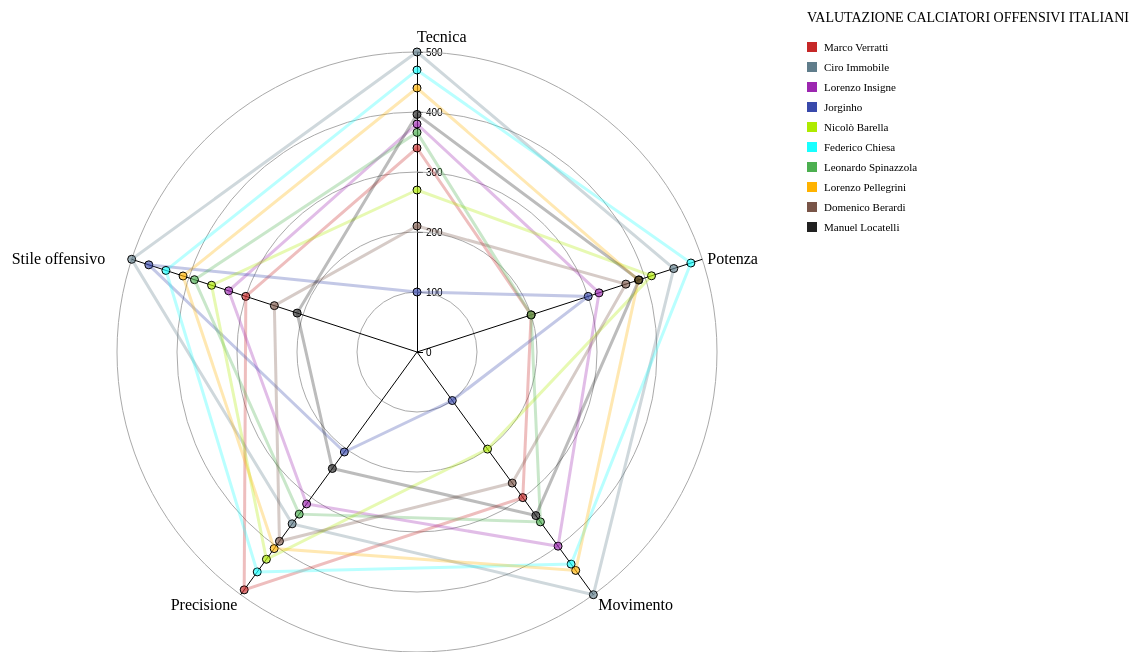
D3 v5 page, settled after 480 driven frames (8 s of simulated time); the page loaded 1 data file(s).


// ── script/script.js
const colors = ["#C62828", "#607D8B", "#9C27B0", "#3949AB", "#AEEA00", "#18FFFF", "#4CAF50", "#FFB300", "#795548", "#212121"]; //Colori utilizzati per i data-cases

const svg = d3.select('svg');

const maxValue = 500;
const radius = 300;
const center = {
	x: 450,
	y: 350
};

const radialScale = d3.scaleLinear()
	.domain([0, maxValue])
	.range([radius, 0])

const axis = d3.axisRight()
	.scale(radialScale)
	.ticks(5)

svg.append('g')
	.style('pointer-events', 'none')
	.attr('transform', `translate(${center.x},${center.y  - radius})`)
	.call(axis);

let val, angle;

// Disegno la griglia circolare sottostante il diagramma
for (val = 0; val <= maxValue; val += maxValue / 5) {
	const r = radialScale(val);
	svg.append('circle')
		.style('pointer-events', 'none')
		.attr('cx', center.x)
		.attr('cy', center.y)
		.attr('r', r)
		.style('stroke', '#aaa')
		.style('fill', 'none');
}

const labels = ['Tecnica', 'Potenza', 'Movimento', 'Precisione', 'Stile offensivo'];

const shifts = [{x: 0, y: -10}, {x: 5, y: 5}, {x: 5, y: 15}, {x: -70, y: 15}, {x: -120,	y: 5}];

// Disegno gli assi a partire dal centro e inserisco la descrizione della variabile
for (let index = 0; index < labels.length; index++) {
	const angle = index * Math.PI * 2 / labels.length;
	const x = center.x + radius * Math.sin(angle);
	const y = center.y + radius * -Math.cos(angle);
	if (angle > 0) {
		svg.append('line')
			.attr('x1', center.x)
			.attr('y1', center.y)
			.attr('x2', x)
			.attr('y2', y)
			.style('pointer-events', 'none')
			.style('stroke', '#000');

	}
	svg.append('text')
		.text(labels[index])
		.attr("font-family", "Lucida Sans")
		.attr('dx', shifts[index].x)
		.attr('dy', shifts[index].y)
		.attr('x', x)
		.attr('y', y)
}


var tempPathColor;

//Funzione che gestisce l'evento di click su uno dei punti del diagramma o sul nome di un calciatore nella legenda
function onClickEvent(d, i) {
	let idPoint = "#" + d3.select(this).attr('id'); // id del punto o del nome cliccato
	let index = idPoint.substr(idPoint.length - 1); // estraggo l'indice i
	
	let idPath = "#path" + index; // identifico il path relativo al punto/nome
	tempPathColor = d3.select(idPath).style("stroke"); // colore del poligono
	console.log("Color: " + tempPathColor + " - Path: " + idPath);
	
	//seleziono il path e gestisco la transition colorando il poligono per qualche secondo
	d3.select(idPath)
		.transition()
		.duration(1000)
		.style("fill", tempPathColor)
		.style('stroke-opacity', 0.8)
		.transition()
		.delay(1000)
		.duration(2000)
		.style("fill", "transparent")
		.style('stroke-opacity', 0.3);
}

// Prendo i dati di input dal file data.json
d3.json("data/data.json").then(function(d) {
	keys = Object.keys(d); // chiavi del dataset
	data = Object.values(d); // dati
	
	//Viene gestito ogni oggetto del dataset
	for (let i = 0; i < data.length; i++) {
		let path = '';
		var element = Object.values(data[i]);
		//Viene gestito il singolo data-case
		for (let j = 0; j < element.length; j++) {
			const r = radius - radialScale(element[j]);
			const angle = j * Math.PI * 2 / element.length;
			const x = center.x + r * Math.sin(angle);
			const y = center.y + r * -Math.cos(angle);
			path += `${j > 0 ? 'L' : 'M'} ${x},${y} `; //M=Move to, L=Line to
			// Disegno i punti corrispondenti ai valori del data-case
			svg.append("circle")
				.attr("class", "points")
				.attr("id", "point" + j + "-" + i)
				.attr("cx", x)
				.attr("cy", y)
				.attr("fill", colors[i])
				.attr('fill-opacity', 0.6)
				.attr("stroke", "black")
				.on("click", onClickEvent) //Gestione del click sul punto
				.on("mouseover", function() {d3.select(this).transition().style("cursor", "pointer").attr("r", 11).attr("fill-opacity", 0.9)}) //Al passaggio del mouse ingrandisco il punto al passaggio del mouse
				.on("mouseout", function() {d3.select(this).transition().style("cursor", "default").attr("r", 4).attr("fill-opacity", 0.6)}) //Riporto alla situazione di partenza
				.attr("r", 4);

		}
		path += 'Z'; //Chiudo il path
		console.log(path);
		// Disegno il poligono relativo al data-case
		svg.append('path')
			.attr("class", "paths")
			.attr("id", "path" + i)
			.attr('d', path)
			.style('pointer-events', 'none')
			.style('stroke', colors[i])
			.style('stroke-width', 3)
			.style('stroke-opacity', 0.3)
			.style('fill', "transparent")
			.style('fill-opacity', 0.6)
	}
	
	//Creo la legenda
	
	//Imposto il titolo della legenda
	var text = svg.append("text")
		.attr("class", "title")
		.attr('transform', 'translate(90,0)')
		.attr("x", 750)
		.attr("y", 20)
		.attr("font-size", "14px")
		.attr("font-family", "Lucida Sans")
		.attr("fill", "black")
		.text("VALUTAZIONE CALCIATORI OFFENSIVI ITALIANI");

	var legend = svg.append("g")
		.attr("class", "legend")
		.attr("height", 100)
		.attr("width", 200)
		.attr('transform', 'translate(90,40)')

	;
	//Creo un quadrato con il colore associato al calciatore
	legend.selectAll('rect')
		.data(keys)
		.enter()
		.append("rect")
		.attr("x", 750)
		.attr("y", function(d, i) {
			return i * 20;
		})
		.attr("width", 10)
		.attr("height", 10)
		.style("fill", function(d, i) {
			return colors[i];
		});
	
	//Inserisco il nome del calciatore nella legenda
	legend.selectAll('text')
		.data(keys)
		.enter()
		.append("text")
		.attr("class", "legend")
		.attr("id", "element" + keys.indexOf(function(d, i) {
			return i;
		}))
		.attr("id", function(d, i) {
			return "element" + i;
		})
		.attr("x", 767)
		.attr("y", function(d, i) {
			return i * 20 + 9;
		})
		.attr("font-size", "11px")
		.attr("font-family", "Lucida Sans")
		.attr("fill", "black")
		.text(function(d) {
			return d;
		})
		.on("click", onClickEvent) //Gestisco il click sul nome del calciatore, colorando il poligono associato
		.on("mouseover", function() {d3.select(this).transition().style("cursor", "pointer").attr("font-size", "13px")}) // Al passaggio del mouse ingrandisco il nome del calciatore
		.on("mouseout", function() {d3.select(this).transition().style("cursor", "default").attr("font-size", "11px")}); // Riporto alla situazione di partenza


}).catch(function(error) {
	console.log(error)
});

### data: data/data.json
{
 "Marco Verratti": {
  "Tecnica": 340,
  "Potenza": 200,
  "Movimento": 300,
  "Precisione": 490,
  "Stile offensivo": 300
 },
 "Ciro Immobile": {
  "Tecnica": 500,
  "Potenza": 450,
  "Movimento": 500,
  "Precisione": 354,
  "Stile offensivo": 500
 },
 "Lorenzo Insigne": {
  "Tecnica": 380,
  "Potenza": 319,
  "Movimento": 400,
  "Precisione": 313,
  "Stile offensivo": 330
 },
 "Jorginho": {
  "Tecnica": 100,
  "Potenza": 300,
  "Movimento": 100,
  "Precisione": 206,
  "Stile offensivo": 470
 },
 "Nicolò Barella": {
  "Tecnica": 270,
  "Potenza": 411,
  "Movimento": 200,
  "Precisione": 427,
  "Stile offensivo": 360
 },
 "Federico Chiesa": {
  "Tecnica": 470,
  "Potenza": 480,
  "Movimento": 437,
  "Precisione": 453,
  "Stile offensivo": 440
 },
 "Leonardo Spinazzola": {
  "Tecnica": 366,
  "Potenza": 200,
  "Movimento": 350,
  "Precisione": 334,
  "Stile offensivo": 390
 },
 "Lorenzo Pellegrini": {
  "Tecnica": 440,
  "Potenza": 388,
  "Movimento": 450,
  "Precisione": 405,
  "Stile offensivo": 410
 },
 "Domenico Berardi": {
  "Tecnica": 210,
  "Potenza": 366,
  "Movimento": 270,
  "Precisione": 390,
  "Stile offensivo": 250
 },
 "Manuel Locatelli": {
  "Tecnica": 396,
  "Potenza": 389,
  "Movimento": 337,
  "Precisione": 240,
  "Stile offensivo": 210
 }
}